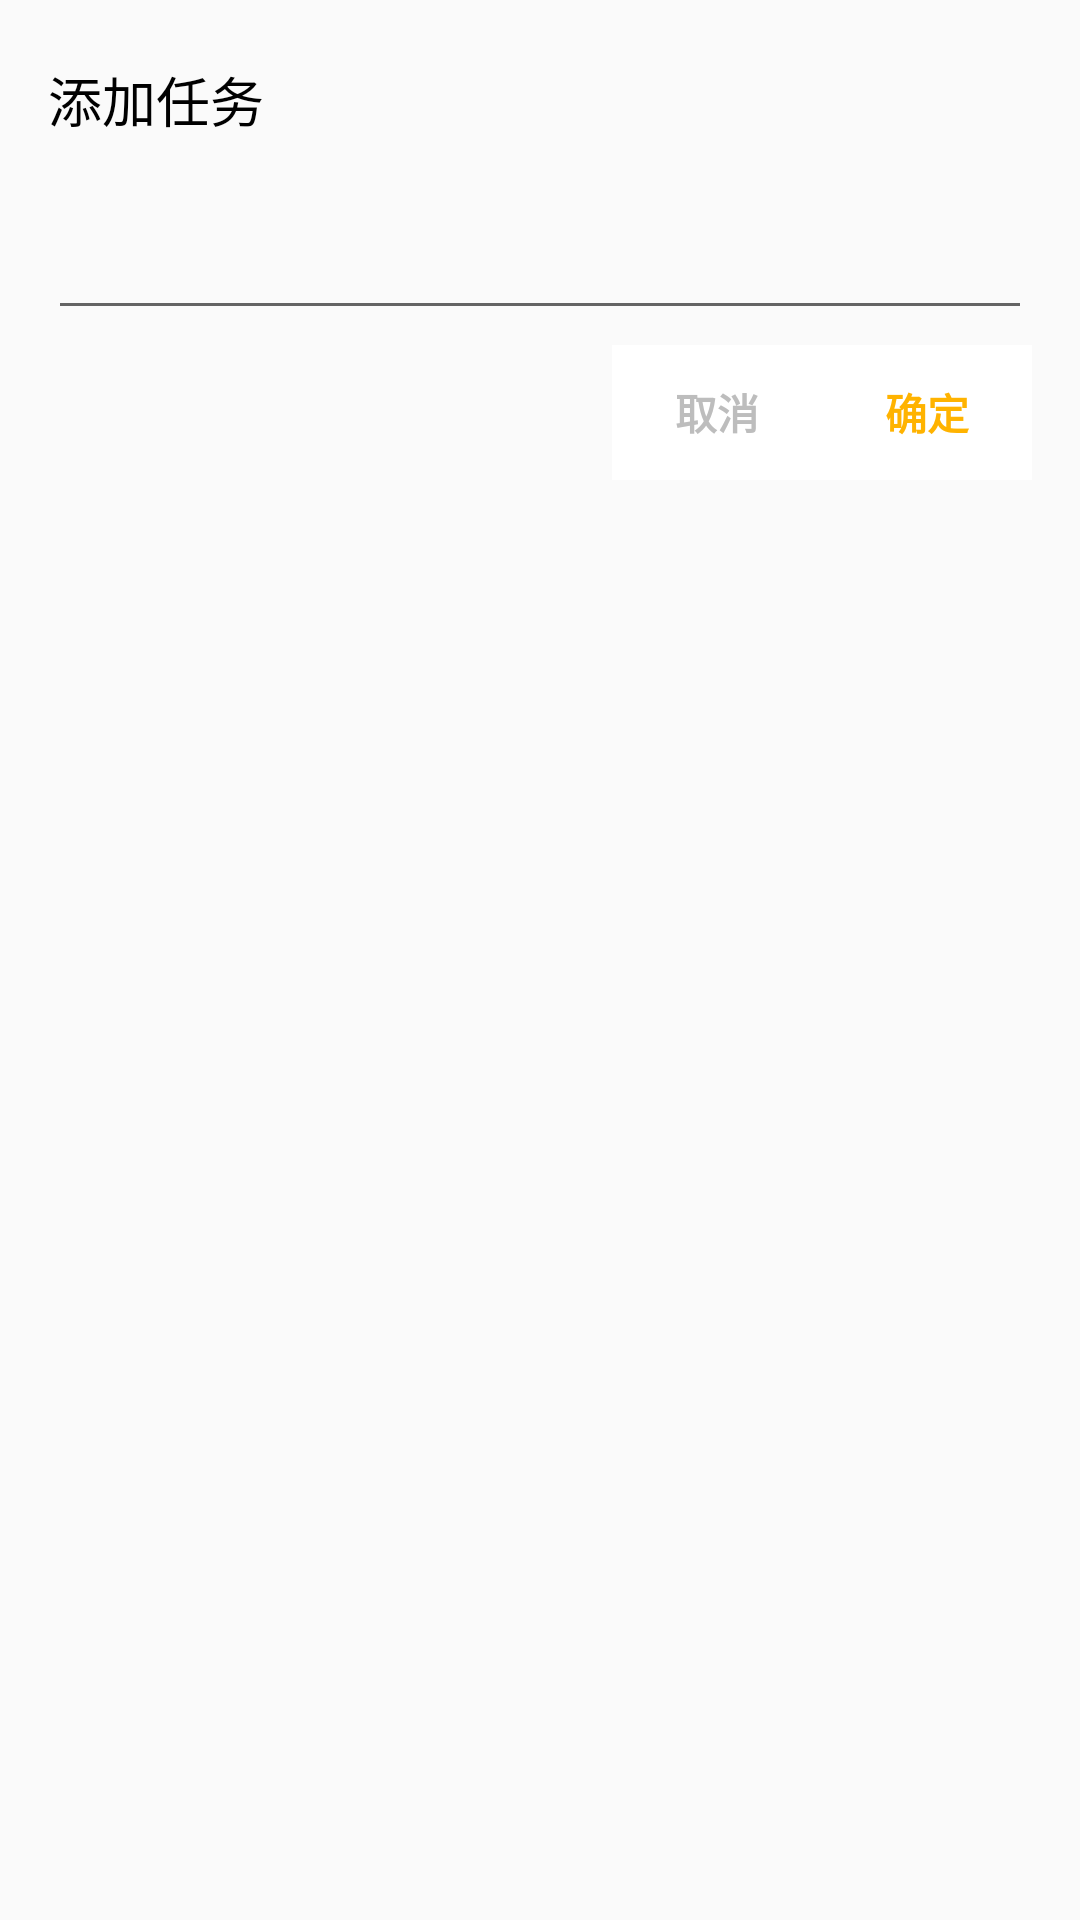

Reconstruct the res/layout file that produces this screen, plus the resources it refers to.
<!-- AndroidManifest.xml: application theme AppTheme -->
<!-- res/layout/dialog_addtask.xml -->
<?xml version="1.0" encoding="utf-8"?>
<LinearLayout xmlns:android="http://schemas.android.com/apk/res/android"
    android:layout_width="match_parent"
    android:layout_height="wrap_content"
    android:orientation="vertical"
    android:paddingBottom="10dp"
    android:paddingLeft="@dimen/activity_horizontal_margin"
    android:paddingRight="@dimen/activity_horizontal_margin"
    android:paddingTop="20dp">

    <TextView
        android:layout_width="match_parent"
        android:layout_height="wrap_content"
        android:text="@string/addtask"
        android:textColor="@android:color/black"
        android:textSize="@dimen/big_text_size" />

    <EditText
        android:id="@+id/et_addtask"
        android:layout_width="match_parent"
        android:layout_height="wrap_content"
        android:ellipsize="end"
        android:lines="1"
        android:paddingTop="35dp"
        android:singleLine="true"
        android:textSize="@dimen/normal_text_size" />

    <LinearLayout
        android:layout_width="match_parent"
        android:layout_height="wrap_content"
        android:layout_marginTop="5dp"
        android:orientation="horizontal">

        <View
            android:layout_width="0dp"
            android:layout_height="match_parent"
            android:layout_weight="1" />

        <TextView
            android:id="@+id/btn_cancel"
            android:layout_width="70dp"
            android:layout_height="45dp"
            android:background="@drawable/btn3_selector"
            android:gravity="center"
            android:text="@string/cancel"
            android:textColor="@color/grey"
            android:textStyle="bold" />

        <TextView
            android:id="@+id/btn_ok"
            android:layout_width="70dp"
            android:layout_height="45dp"
            android:background="@drawable/btn3_selector"
            android:gravity="center"
            android:text="@string/ok"
            android:textColor="@color/colorAccent"
            android:textStyle="bold" />

    </LinearLayout>


</LinearLayout>
<!-- resources referenced by this layout -->
<resources>
  <color name="colorAccent">#FFB300</color>
  <color name="grey">#BDBDBD</color>
  <dimen name="activity_horizontal_margin">16dp</dimen>
  <dimen name="big_text_size">18sp</dimen>
  <dimen name="normal_text_size">16sp</dimen>
  <!-- drawable btn3_selector (drawable) -->
  <?xml version="1.0" encoding="utf-8"?>
  <selector xmlns:android="http://schemas.android.com/apk/res/android">
  
      <item android:state_pressed="true" android:drawable="@color/bggrey" />
      <item android:state_focused="true" android:drawable="@color/bggrey"/>
      <item android:drawable="@android:color/white" />
  
  </selector>
  <string name="addtask">添加任务</string>
  <string name="cancel">取消</string>
  <string name="ok">确定</string>
  <style name="AppTheme" parent="Theme.AppCompat.Light.NoActionBar">
          
          <item name="colorPrimary">@color/colorPrimary</item>
          <item name="colorPrimaryDark">@color/colorPrimaryDark</item>
          <item name="colorAccent">@color/colorAccent</item>
          <item name="drawerArrowStyle">@style/DrawerArrowStyle</item>
      </style>
  <color name="bggrey">#FAFAFA</color>
  <color name="colorPrimary">#000000</color>
  <color name="colorPrimaryDark">#FFFFFF</color>
  <style name="DrawerArrowStyle" parent="Widget.AppCompat.DrawerArrowToggle">
          <item name="spinBars">true</item>
          <item name="color">#9E9E9E</item>
      </style>
</resources>
